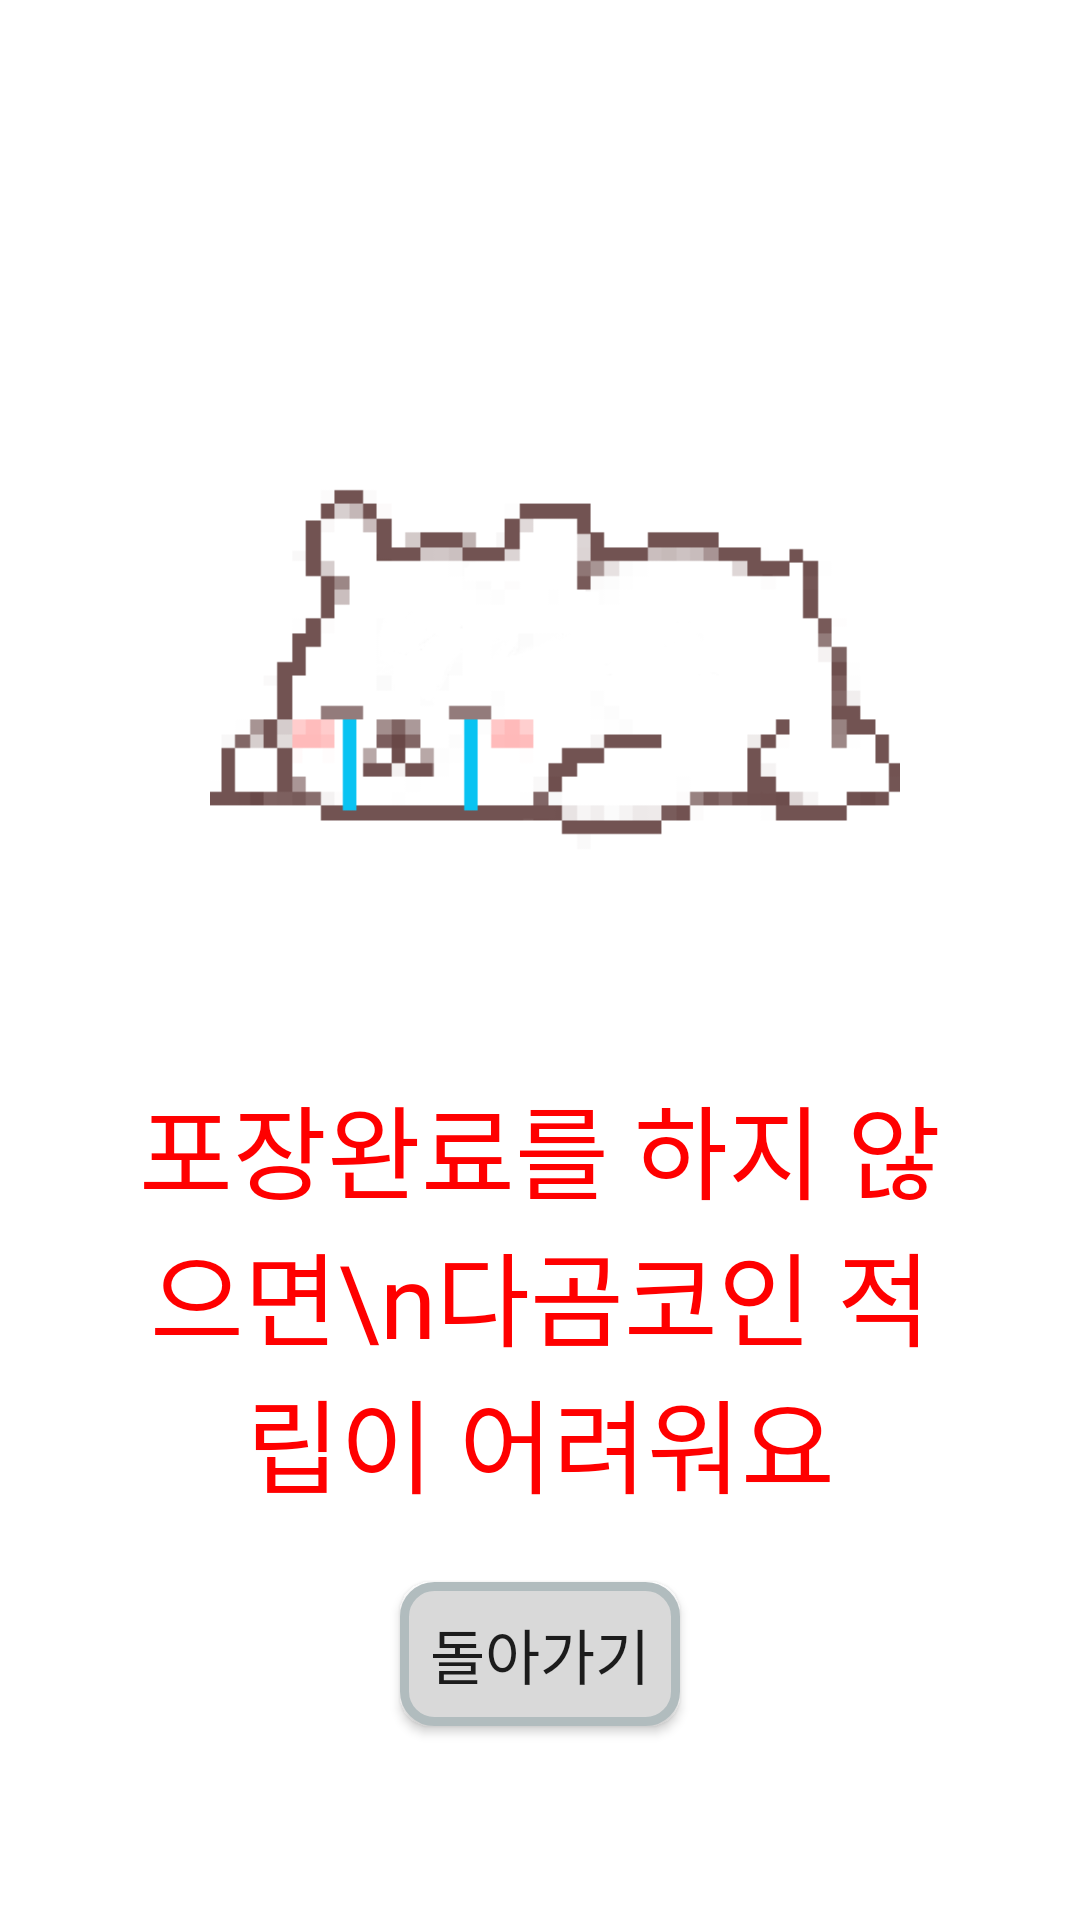

Produce the Android XML layout that renders to this screen, including the resource entries it uses.
<!-- AndroidManifest.xml: application theme Theme.Rebit -->
<!-- res/layout/after_togo_dialog_nobtn.xml -->
<?xml version="1.0" encoding="utf-8"?>
<androidx.constraintlayout.widget.ConstraintLayout xmlns:android="http://schemas.android.com/apk/res/android"
    xmlns:app="http://schemas.android.com/apk/res-auto"
    xmlns:tools="http://schemas.android.com/tools"
    android:layout_width="match_parent"
    android:layout_height="match_parent"
    android:padding="30dp">


    <ImageView
        android:id="@+id/imageView"
        android:layout_width="230dp"
        android:layout_height="200dp"
        android:layout_centerInParent="true"
        android:layout_marginStart="100dp"
        android:layout_marginLeft="100dp"
        android:layout_marginTop="80dp"
        android:layout_marginEnd="100dp"
        android:layout_marginRight="100dp"
        android:scaleType="centerCrop"
        android:src="@drawable/crying_dagom"
        app:layout_constraintBottom_toTopOf="@+id/howto_text"
        app:layout_constraintEnd_toEndOf="parent"
        app:layout_constraintHorizontal_bias="0.462"
        app:layout_constraintStart_toStartOf="parent"
        app:layout_constraintTop_toTopOf="parent"
        tools:layout_editor_absoluteX="64dp"
        tools:layout_editor_absoluteY="146dp"
        android:contentDescription="@string/todo" />

    <TextView
        android:id="@+id/howto_text"
        android:layout_width="wrap_content"
        android:layout_height="wrap_content"
        android:layout_marginTop="20dp"
        android:fontFamily="@font/bmjua"
        android:padding="10dp"
        android:textAlignment="center"
        android:text="포장완료를 하지 않으면\n다곰코인 적립이 어려워요"
        android:textSize="34sp"
        app:layout_constraintBottom_toTopOf="@+id/linearLayout"
        app:layout_constraintEnd_toEndOf="parent"
        app:layout_constraintStart_toStartOf="parent"
        app:layout_constraintTop_toBottomOf="@+id/imageView"
        android:textColor="#ff0000"/>

    <LinearLayout
        android:id="@+id/linearLayout"
        android:layout_width="match_parent"
        android:layout_height="wrap_content"
        android:gravity="center"
        android:orientation="horizontal"
        app:layout_constraintBottom_toBottomOf="parent"
        app:layout_constraintEnd_toEndOf="parent"
        app:layout_constraintStart_toStartOf="parent"
        app:layout_constraintTop_toBottomOf="@+id/howto_text">

        <androidx.appcompat.widget.AppCompatButton
            android:id="@+id/AgainButton"
            android:layout_width="wrap_content"
            android:layout_height="wrap_content"
            android:layout_marginTop="9dp"
            android:layout_marginBottom="20dp"
            android:background="@drawable/button_effect"
            android:drawablePadding="7dp"
            android:fontFamily="@font/bmjua"
            android:paddingLeft="10dp"
            android:paddingRight="10dp"
            android:text="돌아가기"
            android:textSize="20dp"
            app:layout_constraintBottom_toBottomOf="parent"
            app:layout_constraintEnd_toEndOf="parent"
            app:layout_constraintStart_toStartOf="parent" />


    </LinearLayout>
    
    
    
    
    
    
    
    
    
</androidx.constraintlayout.widget.ConstraintLayout>
<!-- resources referenced by this layout -->
<resources>
  <!-- drawable button_effect (drawable) -->
  <?xml version="1.0" encoding="UTF-8"?>
  <selector xmlns:android="http://schemas.android.com/apk/res/android">
  
  <item android:state_pressed="false">
      <shape>
          <solid android:color="#D9D9D9"/>
              <stroke android:width="3dip" android:color="#B1BCBE" />
              <corners android:radius="10dip"/>
              <padding android:left="0dip" android:top="0dip" android:right="0dip" android:bottom="0dip" />
      </shape>
  </item>
  
  <item android:state_pressed="true" >
      <shape>
          <solid android:color="@color/rebit_green"/>
          <corners android:radius="10dip"/>
          <padding android:left="0dip" android:top="0dip" android:right="0dip" android:bottom="0dip" />
      </shape>
  </item>
  
  </selector>
  <!-- drawable crying_dagom: png bitmap (drawable-v24, 9029 bytes) -->
  <string name="todo">TODO</string>
  <style name="Theme.Rebit" parent="Theme.MaterialComponents.DayNight.NoActionBar">
          
          <item name="windowNoTitle">true</item>
          <item name="colorPrimary">@color/purple_500</item>
          <item name="colorPrimaryVariant">@color/purple_700</item>
          <item name="colorOnPrimary">@color/white</item>
          
          <item name="colorSecondary">@color/teal_200</item>
          <item name="colorSecondaryVariant">@color/teal_700</item>
          <item name="colorOnSecondary">@color/black</item>
          
          <item name="android:statusBarColor" tools:targetApi="l">?attr/colorPrimaryVariant</item>
          
  
      </style>
  <color name="rebit_green">#AFD485</color>
  <color name="purple_500">#FF6200EE</color>
  <color name="purple_700">#FF3700B3</color>
  <color name="white">#FFFFFFFF</color>
  <color name="teal_200">#FF03DAC5</color>
  <color name="teal_700">#FF018786</color>
  <color name="black">#FF000000</color>
</resources>
